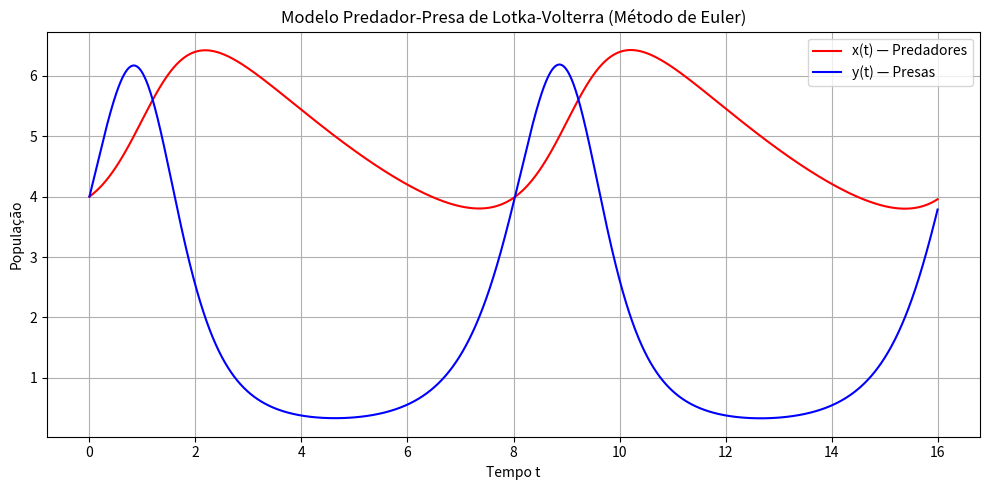

This chart was generated by the following Python code:
import matplotlib.pyplot as plt

#Parametros

a = 0.16
b = 0.08 
c = 0.9 
d = 4.5

# Condições iniciais
x0 = 4
y0 = 4

# Parâmetros de tempo
h =  0.001
t_fim = 16
# Número de iterações
n = int(t_fim / h)

#Funções

  # x′(t) = −ax + bxy    predador 

def f_predador(x,y):
    derivada = -a*x + b*x*y  
    return derivada


   # y′(t) = dy − cxy    presa
def f_presa(x, y):
    derivada =  d*y - c*x*y
    return derivada


# Método de Euler
def euler_lotka_volterra(x0, y0, h, n):
    
    t_values = [0]
    y_values = [y0]
    x_values = [x0]

    # x e y atualizados juntos, loop único
    x = x0
    y = y0

    
    for i in range(n):
        
        x_next = x + h * f_predador(x, y)
        y_next = y + h * f_presa(x, y)
        
        #Atualiza x e y para a próxima iteração
        x = x_next
        y = y_next

        # Armazena os valores de tempo, x e y
        t_values.append((i + 1) * h)
        y_values.append(y_next)
        x_values.append(x_next)

    return t_values, x_values, y_values


t, x, y = euler_lotka_volterra(x0, y0, h, n)


# Gráfico
plt.figure(figsize=(10, 5))
plt.plot(t, x, label='x(t) — Predadores', color='red')
plt.plot(t, y, label='y(t) — Presas', color='blue')
plt.xlabel('Tempo t')
plt.ylabel('População')
plt.title('Modelo Predador-Presa de Lotka-Volterra (Método de Euler)')
plt.legend()
plt.grid(True)
plt.tight_layout()
plt.savefig('lotka_volterra.png', dpi=150)
plt.show()
